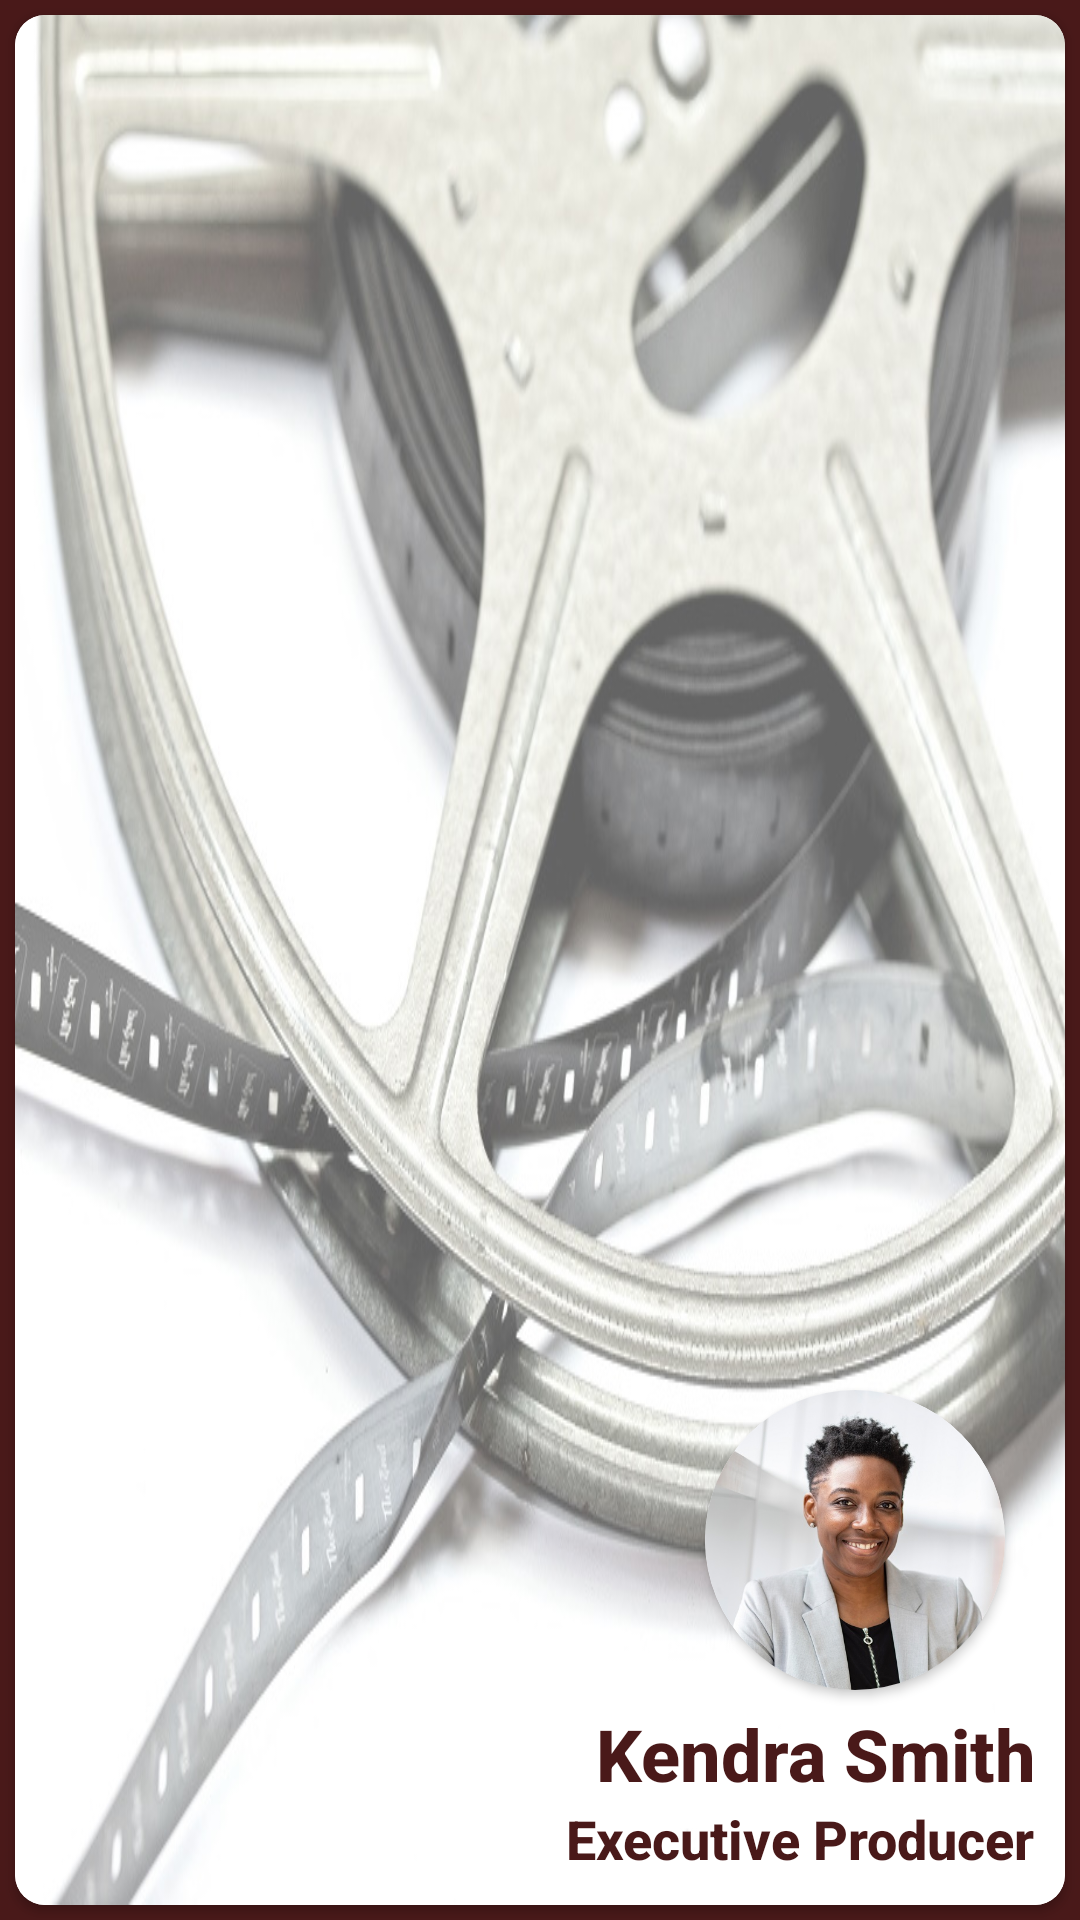

This screen was rendered from an Android layout file. Write that file and the resources it references.
<!-- AndroidManifest.xml: application theme Theme.MovieProfile -->
<!-- res/layout/header_layout.xml -->
<?xml version="1.0" encoding="utf-8"?>
<FrameLayout
    xmlns:android="http://schemas.android.com/apk/res/android"
    xmlns:app="http://schemas.android.com/apk/res-auto"
    android:background="@color/theme_dark_color"
    android:layout_width="match_parent"
    android:layout_height="250dp">
    <androidx.cardview.widget.CardView
        app:cardCornerRadius="10dp"
        android:layout_margin="5dp"
        android:background="@color/theme_dark_color"
        android:layout_width="match_parent"
        android:layout_height="match_parent">
        <RelativeLayout
            android:background="@drawable/film_background"
            android:layout_width="match_parent"
            android:layout_height="match_parent">
            <ImageView
                android:id="@+id/profile_icon_background"
                android:src="@drawable/profile_icon_background_style"
                android:layout_marginEnd="15dp"
                android:layout_alignParentEnd="true"
                android:layout_above="@id/tv_full_name"
                android:layout_width="110dp"
                android:layout_height="110dp" />
            <androidx.cardview.widget.CardView
                app:cardCornerRadius="50dp"
                android:background="@color/theme_dark_color"
                android:layout_marginEnd="20dp"
                android:layout_marginBottom="5dp"
                android:layout_alignParentEnd="true"
                android:layout_above="@id/tv_full_name"
                android:layout_width="100dp"
                android:layout_height="100dp">
                <ImageView
                    android:src="@drawable/profile_picture"
                    android:scaleType="centerCrop"
                    android:layout_width="match_parent"
                    android:layout_height="match_parent" />
            </androidx.cardview.widget.CardView>
            <TextView
                android:id="@+id/tv_full_name"
                android:text="@string/full_name"
                android:textSize="24sp"
                android:textColor="@color/theme_dark_color"
                android:textStyle="bold"
                style="@style/DefaultFontStyle"
                android:layout_marginEnd="10dp"
                android:layout_alignParentEnd="true"
                android:layout_above="@id/tv_profession"
                android:layout_width="wrap_content"
                android:layout_height="wrap_content" />
            <TextView
                android:id="@+id/tv_profession"
                android:text="@string/profession"
                android:textSize="18sp"
                android:textColor="@color/theme_dark_color"
                android:textStyle="bold"
                style="@style/DefaultFontStyle"
                android:layout_marginEnd="10dp"
                android:layout_marginBottom="10dp"
                android:layout_alignParentBottom="true"
                android:layout_alignParentEnd="true"
                android:layout_width="wrap_content"
                android:layout_height="wrap_content" />
        </RelativeLayout>
    </androidx.cardview.widget.CardView>
</FrameLayout>
<!-- resources referenced by this layout -->
<resources>
  <color name="theme_dark_color">#491919</color>
  <!-- drawable film_background: jpg bitmap (drawable, 131827 bytes) -->
  <!-- drawable profile_icon_background_style (drawable) -->
  <?xml version="1.0" encoding="utf-8"?>
  <shape xmlns:android="http://schemas.android.com/apk/res/android"
      android:shape="oval">
      <solid android:color="@color/dark_color" />
  </shape>
  <!-- drawable profile_picture: jpg bitmap (drawable, 78505 bytes) -->
  <string name="full_name">Kendra Smith</string>
  <string name="profession">Executive Producer</string>
  <style name="DefaultFontStyle" parent="SansSerifFont">
          <item name="android:textColor">@color/theme_light_color</item>
      </style>
  <style name="Theme.MovieProfile" parent="Theme.AppCompat.Light.NoActionBar">
          <item name="android:textViewStyle">@style/DefaultFontStyle</item>
      </style>
  <style name="SansSerifFont" parent="Widget.AppCompat.TextView">
          <item name="backgroundTint">@android:color/transparent</item>
          <item name="android:fontFamily">sans-serif-medium</item>
      </style>
  <color name="theme_light_color">#FFECDB</color>
</resources>
